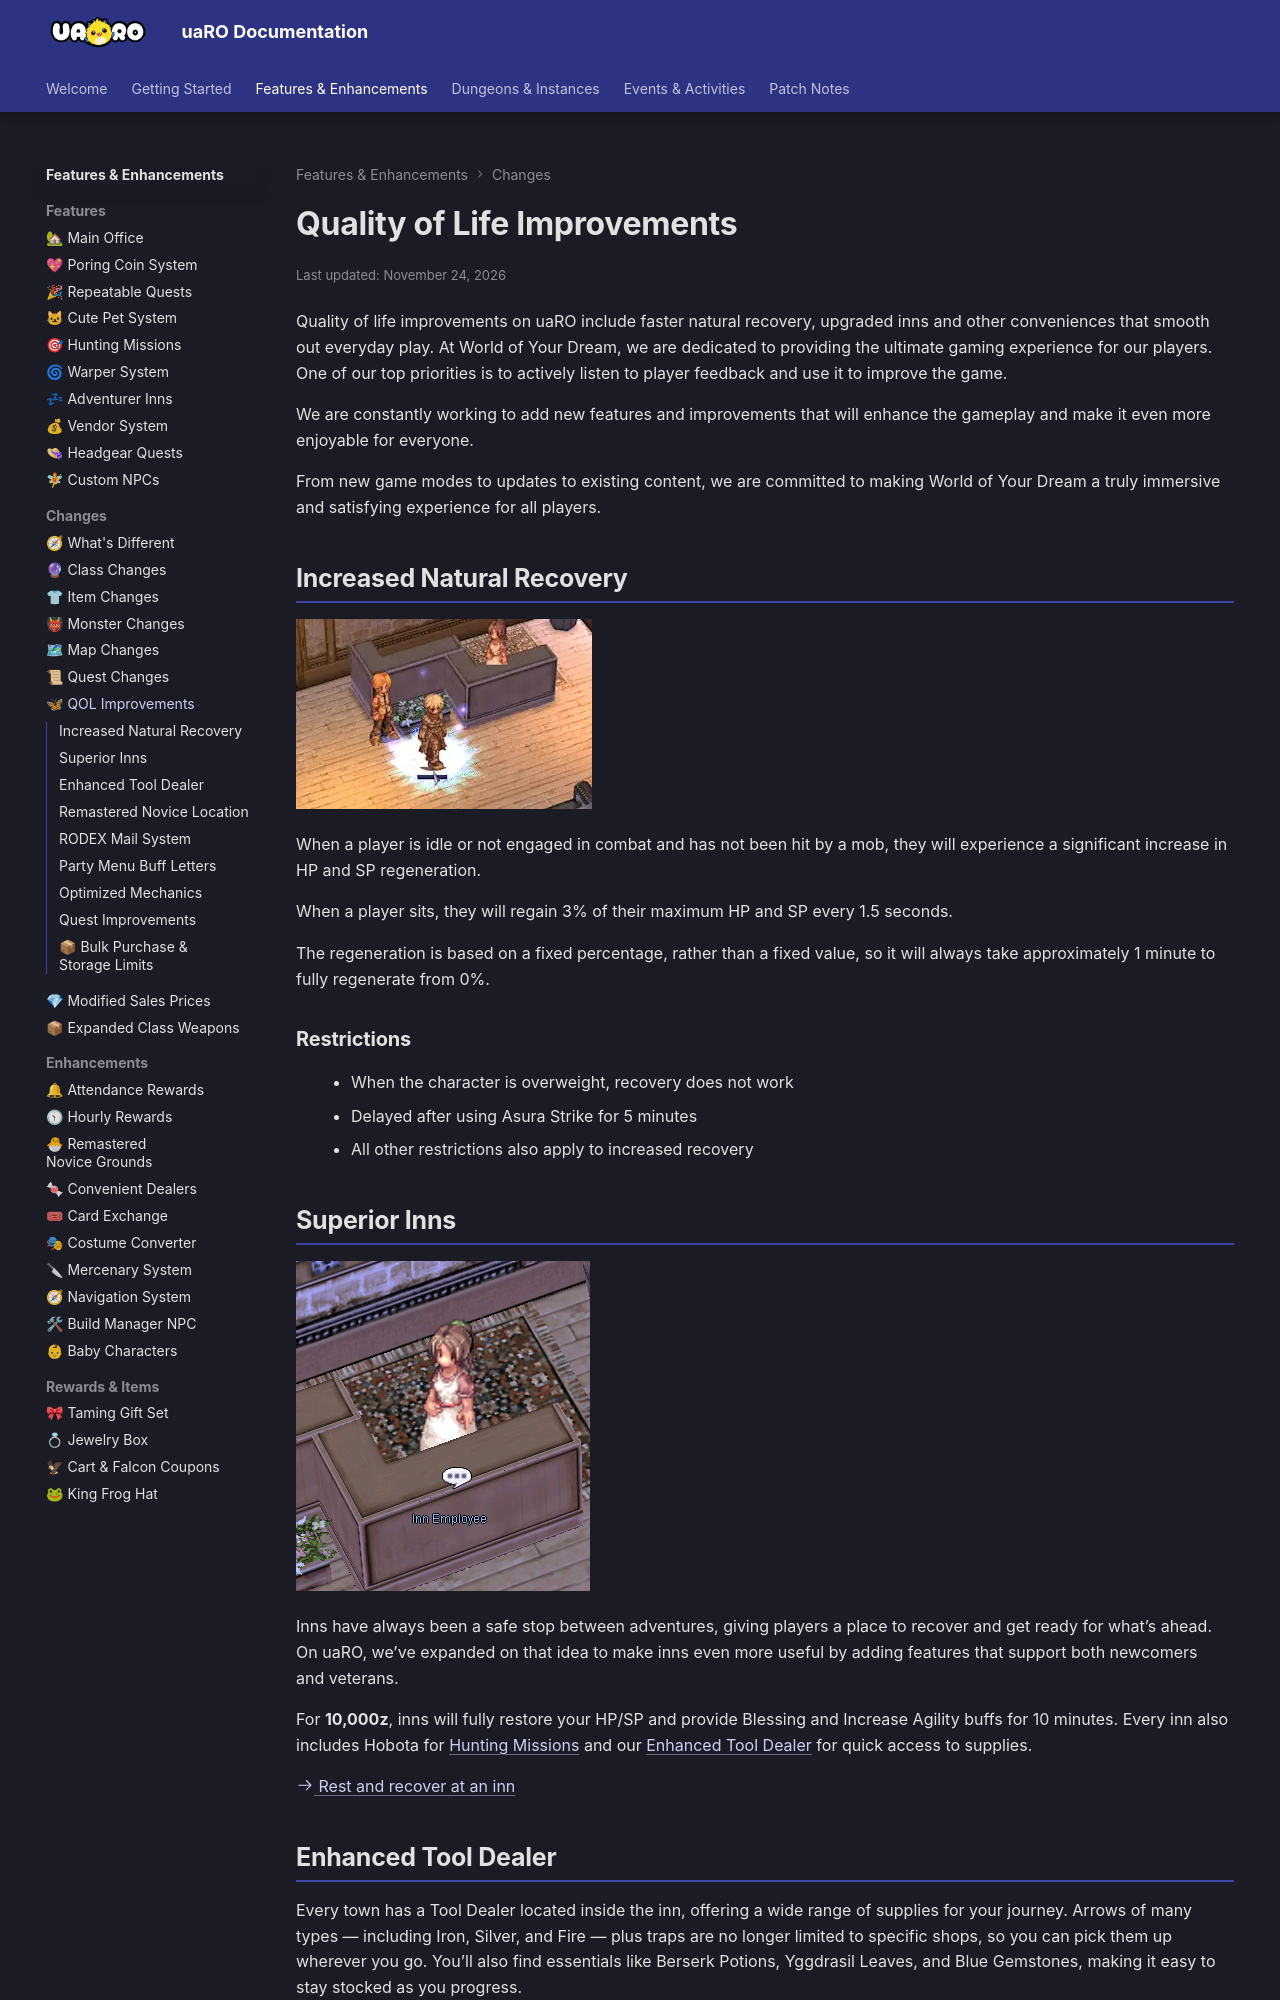

repository: Privettema/uaro-docs · page: improvements/index.html · generator: mkdocs

---
updated: 2026-11-24
---

# Quality of Life Improvements

Quality of life improvements on uaRO include faster natural recovery, upgraded inns and other conveniences that smooth out everyday play. At World of Your Dream, we are dedicated to providing the ultimate gaming experience for our players. One of our top priorities is to actively listen to player feedback and use it to improve the game.

We are constantly working to add new features and improvements that will enhance the gameplay and make it even more enjoyable for everyone.

From new game modes to updates to existing content, we are committed to making World of Your Dream a truly immersive and satisfying experience for all players.


## Increased Natural Recovery

![Fast Regen](img/Improvements/Fastregensit.webp)

When a player is idle or not engaged in combat and has not been hit by a mob, they will experience a significant increase in HP and SP regeneration.

When a player sits, they will regain 3% of their maximum HP and SP every 1.5 seconds.

The regeneration is based on a fixed percentage, rather than a fixed value, so it will always take approximately 1 minute to fully regenerate from 0%.

### Restrictions
- When the character is overweight, recovery does not work
- Delayed after using Asura Strike for 5 minutes
- All other restrictions also apply to increased recovery



## Superior Inns

![Inn Benefits](img/Improvements/Inn-Employee-NPC.png)

Inns have always been a safe stop between adventures, giving players a place to recover and get ready for what’s ahead. On uaRO, we’ve expanded on that idea to make inns even more useful by adding features that support both newcomers and veterans.

For **10,000z**, inns will fully restore your HP/SP and provide Blessing and Increase Agility buffs for 10 minutes. Every inn also includes Hobota for [Hunting Missions](hunting-mission.md) and our [Enhanced Tool Dealer](dealers.md#enhanced-tool-dealer) for quick access to supplies.

[:octicons-arrow-right-24: Rest and recover at an inn](inns.md)



## Enhanced Tool Dealer
Every town has a Tool Dealer located inside the inn, offering a wide range of supplies for your journey. Arrows of many types — including Iron, Silver, and Fire — plus traps are no longer limited to specific shops, so you can pick them up wherever you go. You’ll also find essentials like Berserk Potions, Yggdrasil Leaves, and Blue Gemstones, making it easy to stay stocked as you progress.

[:octicons-arrow-right-24: Check the available supplies](dealers.md#enhanced-tool-dealer)
